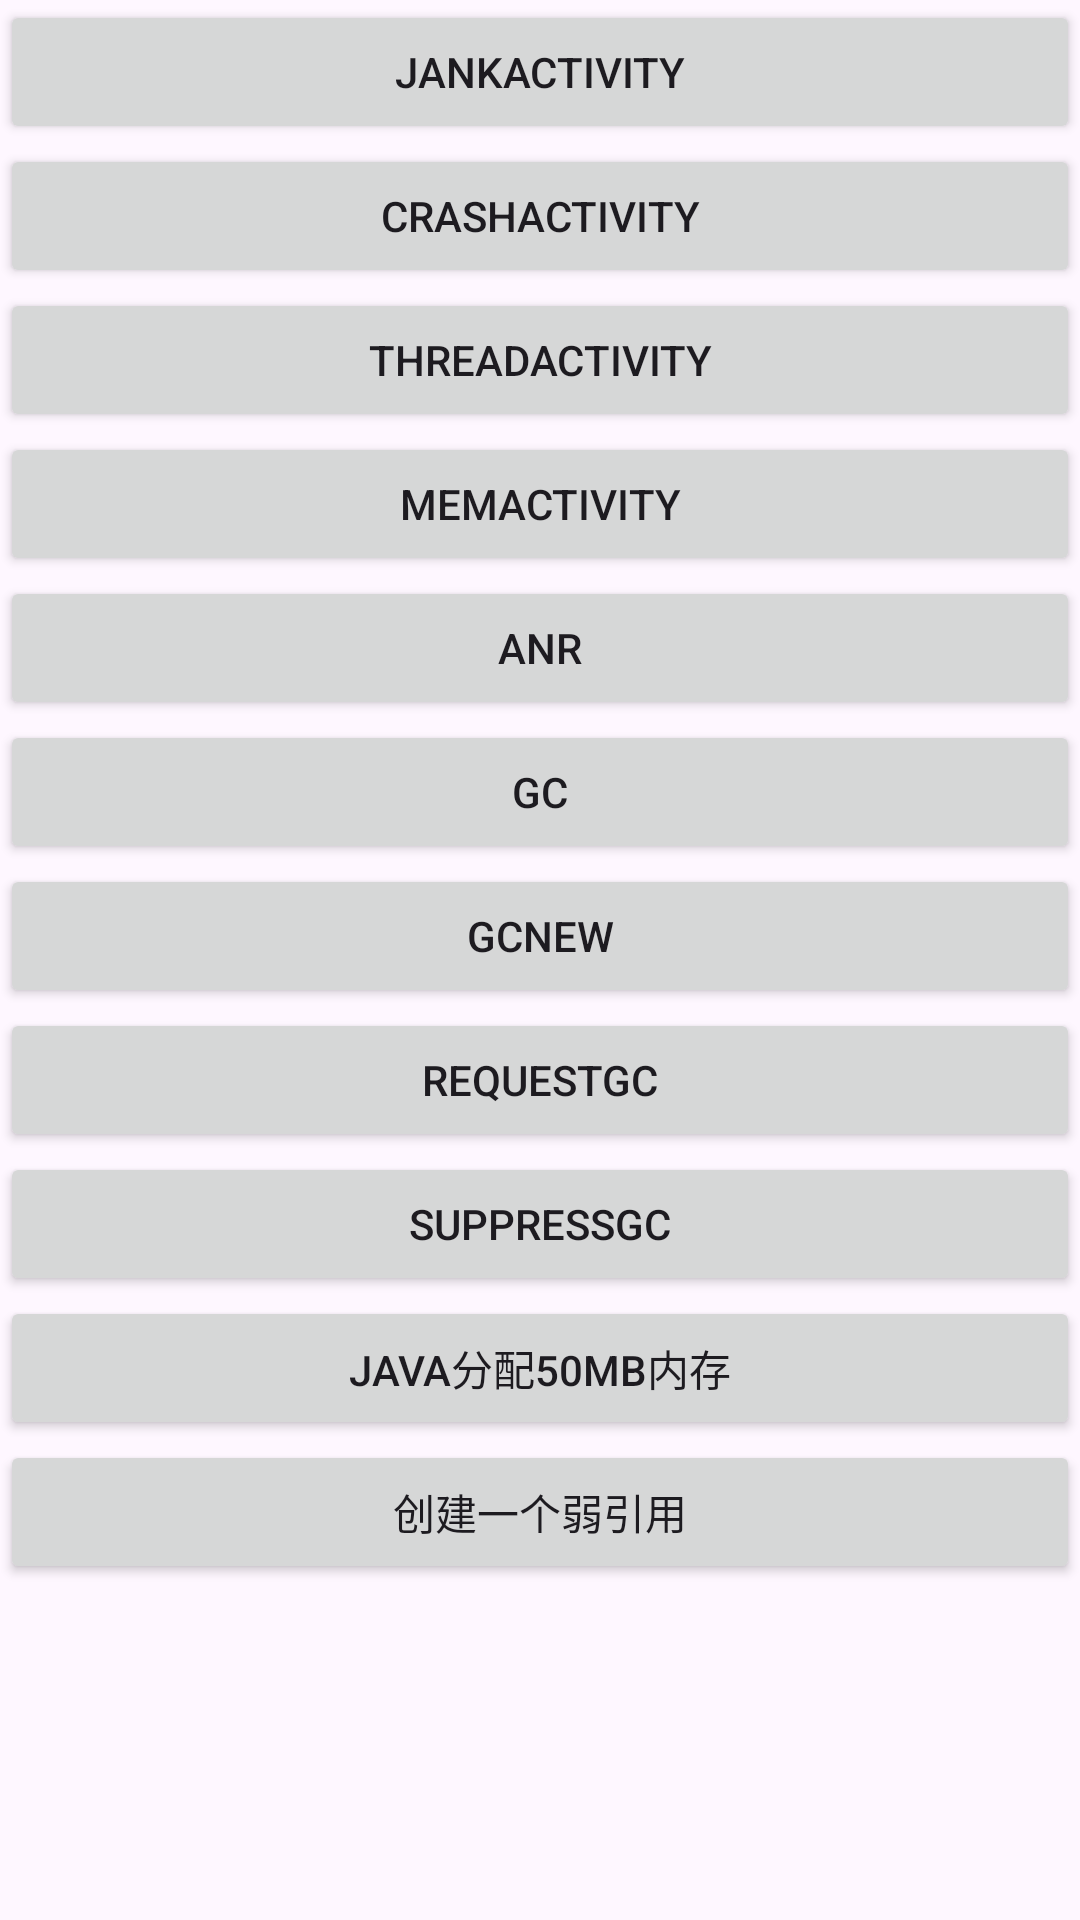

Write the Android layout XML for this screen, with the resource values it uses.
<!-- AndroidManifest.xml: application theme Theme.JankDemp -->
<!-- res/layout/activity_main.xml -->
<?xml version="1.0" encoding="utf-8"?>
<androidx.constraintlayout.widget.ConstraintLayout xmlns:android="http://schemas.android.com/apk/res/android"
    xmlns:app="http://schemas.android.com/apk/res-auto"
    xmlns:tools="http://schemas.android.com/tools"
    android:layout_width="match_parent"
    android:layout_height="match_parent"
    tools:context=".MainActivity">

    <Button
        android:id="@+id/jank_button"
        android:layout_width="match_parent"
        android:layout_height="wrap_content"
        android:text="JankActivity"
        app:layout_constraintStart_toStartOf="parent"
        app:layout_constraintEnd_toEndOf="parent"
        app:layout_constraintTop_toTopOf="parent"/>
    <Button
        android:id="@+id/crash_button"
        android:layout_width="match_parent"
        android:layout_height="wrap_content"
        android:text="CrashActivity"
        app:layout_constraintStart_toStartOf="parent"
        app:layout_constraintEnd_toEndOf="parent"
        app:layout_constraintTop_toBottomOf="@id/jank_button"/>
    <Button
        android:id="@+id/thread_button"
        android:layout_width="match_parent"
        android:layout_height="wrap_content"
        android:text="ThreadActivity"
        app:layout_constraintStart_toStartOf="parent"
        app:layout_constraintEnd_toEndOf="parent"
        app:layout_constraintTop_toBottomOf="@id/crash_button"/>
    <Button
        android:id="@+id/mem_button"
        android:layout_width="match_parent"
        android:layout_height="wrap_content"
        android:text="MemActivity"
        app:layout_constraintStart_toStartOf="parent"
        app:layout_constraintEnd_toEndOf="parent"
        app:layout_constraintTop_toBottomOf="@id/thread_button"/>
    <Button
        android:id="@+id/anr_button"
        android:layout_width="match_parent"
        android:layout_height="wrap_content"
        android:text="Anr"
        app:layout_constraintStart_toStartOf="parent"
        app:layout_constraintEnd_toEndOf="parent"
        app:layout_constraintTop_toBottomOf="@id/mem_button"/>
    <Button
        android:id="@+id/gc_button"
        android:layout_width="match_parent"
        android:layout_height="wrap_content"
        android:text="GC"
        app:layout_constraintStart_toStartOf="parent"
        app:layout_constraintEnd_toEndOf="parent"
        app:layout_constraintTop_toBottomOf="@id/anr_button"/>
    <Button
        android:id="@+id/gc_new_button"
        android:layout_width="match_parent"
        android:layout_height="wrap_content"
        android:text="GCNew"
        app:layout_constraintStart_toStartOf="parent"
        app:layout_constraintEnd_toEndOf="parent"
        app:layout_constraintTop_toBottomOf="@id/gc_button"/>
    <Button
        android:id="@+id/gc_request_button"
        android:layout_width="match_parent"
        android:layout_height="wrap_content"
        android:text="RequestGC"
        app:layout_constraintStart_toStartOf="parent"
        app:layout_constraintEnd_toEndOf="parent"
        app:layout_constraintTop_toBottomOf="@id/gc_new_button"/>
    <Button
        android:id="@+id/gc_supress_button"
        android:layout_width="match_parent"
        android:layout_height="wrap_content"
        android:text="suppressGc"
        app:layout_constraintStart_toStartOf="parent"
        app:layout_constraintEnd_toEndOf="parent"
        app:layout_constraintTop_toBottomOf="@id/gc_request_button"/>
    <Button
        android:id="@+id/malloc50_button"
        android:layout_width="match_parent"
        android:layout_height="wrap_content"
        android:text="JAVA分配50MB内存"
        app:layout_constraintStart_toStartOf="parent"
        app:layout_constraintEnd_toEndOf="parent"
        app:layout_constraintTop_toBottomOf="@id/gc_supress_button"/>
    <Button
        android:id="@+id/create_weak_button"
        android:layout_width="match_parent"
        android:layout_height="wrap_content"
        android:text="创建一个弱引用"
        app:layout_constraintStart_toStartOf="parent"
        app:layout_constraintEnd_toEndOf="parent"
        app:layout_constraintTop_toBottomOf="@id/malloc50_button"/>
</androidx.constraintlayout.widget.ConstraintLayout>
<!-- resources referenced by this layout -->
<resources>
  <style name="Theme.JankDemp" parent="Base.Theme.JankDemp" />
  <style name="Base.Theme.JankDemp" parent="Theme.Material3.DayNight.NoActionBar">
          
          
      </style>
</resources>
